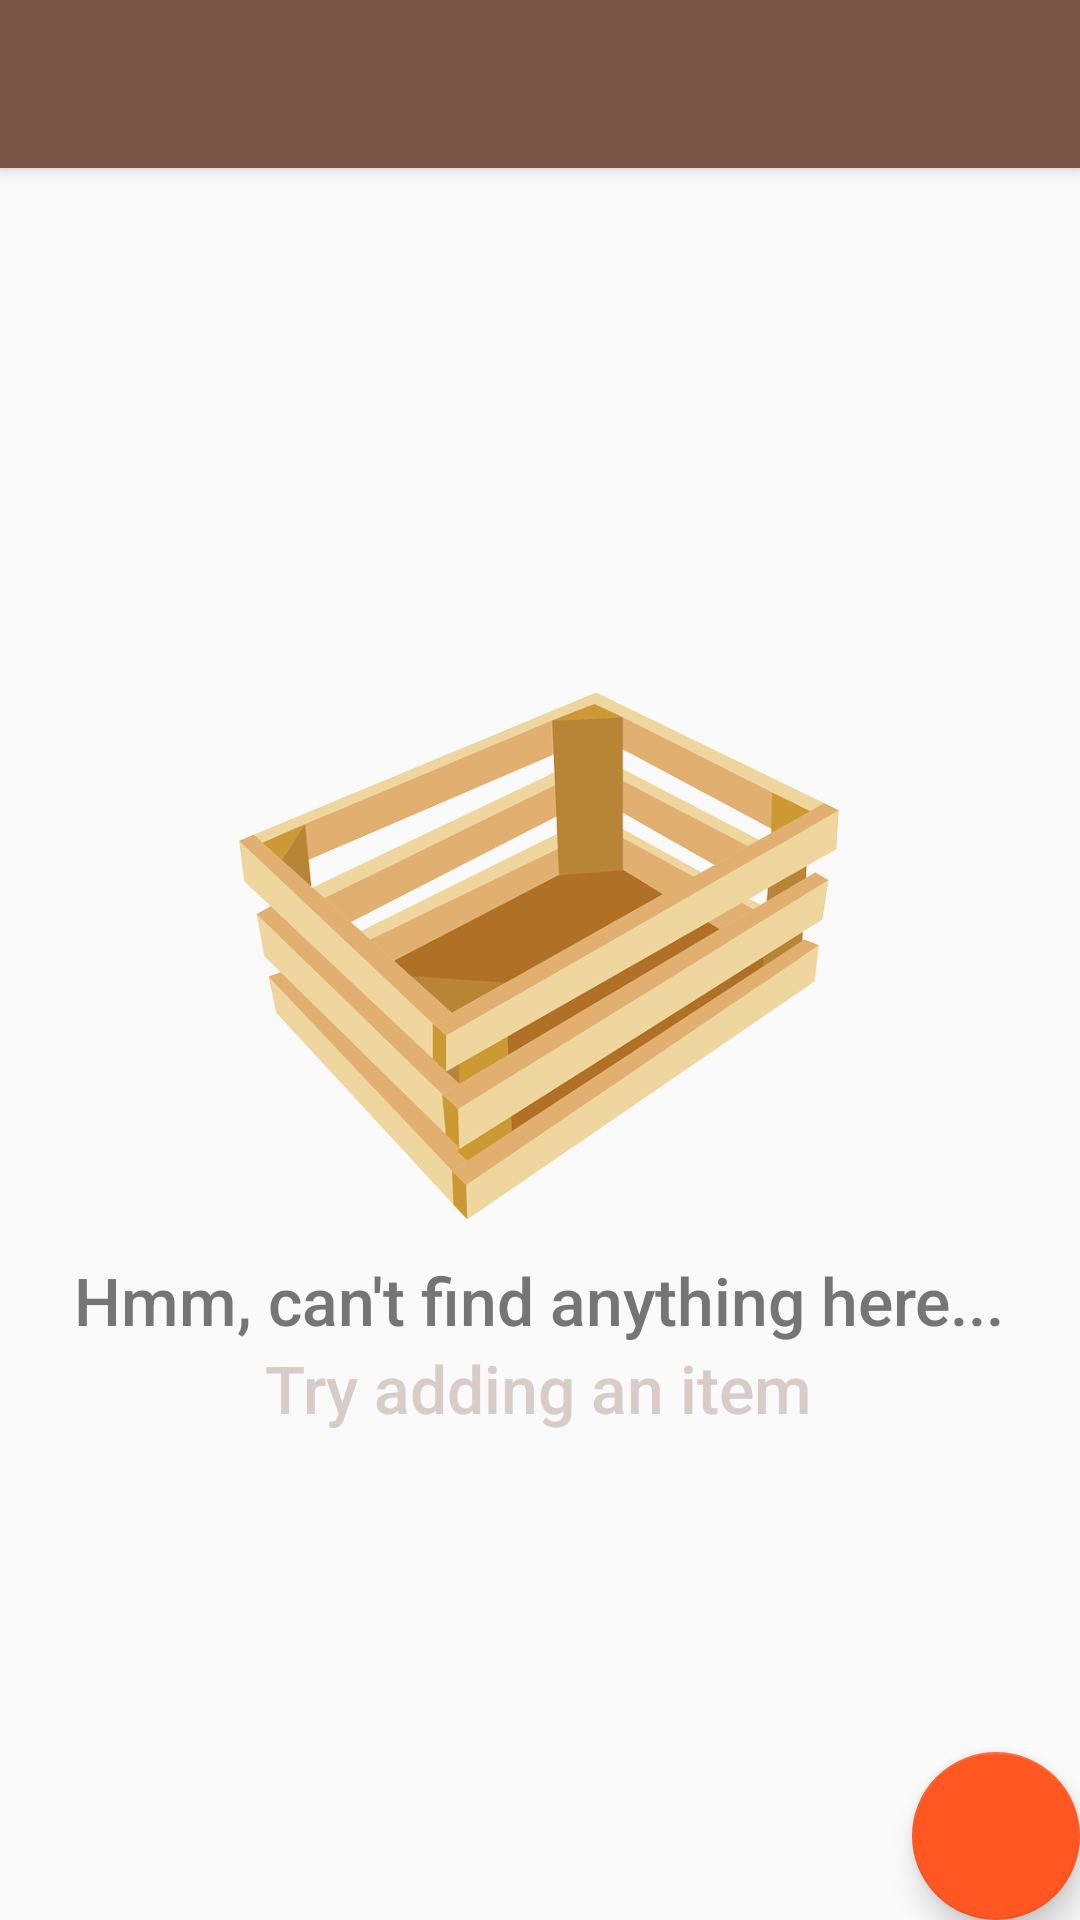

This screen was rendered from an Android layout file. Write that file and the resources it references.
<!-- AndroidManifest.xml: activity theme AppTheme.NoActionBar -->
<!-- res/layout/activity_inventory.xml -->
<?xml version="1.0" encoding="utf-8"?>
<android.support.design.widget.CoordinatorLayout xmlns:android="http://schemas.android.com/apk/res/android"
    xmlns:app="http://schemas.android.com/apk/res-auto"
    xmlns:tools="http://schemas.android.com/tools"
    android:layout_width="match_parent"
    android:layout_height="match_parent"
    android:fitsSystemWindows="true"
    tools:context="com.example.android.inventoryapp.InventoryActivity">

    <android.support.design.widget.AppBarLayout
        android:layout_width="match_parent"
        android:layout_height="wrap_content"
        android:theme="@style/AppTheme.AppBarOverlay">

        <android.support.v7.widget.Toolbar
            android:id="@+id/toolbar"
            android:layout_width="match_parent"
            android:layout_height="?attr/actionBarSize"
            android:background="?attr/colorPrimary"
            app:popupTheme="@style/AppTheme.PopupOverlay" />

    </android.support.design.widget.AppBarLayout>

    <android.support.design.widget.FloatingActionButton
        android:id="@+id/fab"
        android:layout_width="wrap_content"
        android:layout_height="wrap_content"
        android:layout_gravity="bottom|end"
        android:layout_margin="@dimen/fab_margin"
        app:fabSize="normal"
        app:srcCompat="@drawable/ic_add_white_36pt_3x" />

    <include layout="@layout/content_inventory" />

</android.support.design.widget.CoordinatorLayout>
<!-- res/layout/content_inventory.xml (included above) -->
<?xml version="1.0" encoding="utf-8"?>
<RelativeLayout xmlns:android="http://schemas.android.com/apk/res/android"
    xmlns:app="http://schemas.android.com/apk/res-auto"
    xmlns:tools="http://schemas.android.com/tools"
    android:id="@+id/content_inventory"
    android:layout_width="match_parent"
    android:layout_height="match_parent"
    app:layout_behavior="@string/appbar_scrolling_view_behavior"
    tools:context="com.example.android.inventoryapp.InventoryActivity"
    tools:showIn="@layout/activity_inventory">


    <ListView
        android:id="@+id/list"
        android:layout_width="match_parent"
        android:layout_height="match_parent">

    </ListView>

    <RelativeLayout
        android:id="@+id/empty_view"
        android:layout_width="wrap_content"
        android:layout_height="wrap_content"
        android:layout_centerInParent="true">

        <ImageView
            android:id="@+id/empty_box_image"
            android:layout_width="200dp"
            android:layout_height="200dp"
            android:layout_alignParentTop="true"
            android:layout_centerHorizontal="true"
            android:src="@drawable/empty_crate" />

        <TextView
            android:id="@+id/empty_text_title"
            android:layout_width="wrap_content"
            android:layout_height="wrap_content"
            android:layout_below="@+id/empty_box_image"
            android:layout_centerInParent="true"
            android:fontFamily="sans-serif-medium"
            android:text="@string/empty_state_title"
            android:textAppearance="?android:textAppearanceLarge"
            android:textColor="@color/colorSecondaryText" />

        <TextView
            android:id="@+id/empty_text_subtitle"
            android:layout_width="wrap_content"
            android:layout_height="wrap_content"
            android:layout_below="@+id/empty_text_title"
            android:layout_centerHorizontal="true"
            android:fontFamily="sans-serif-medium"
            android:text="@string/empty_state_subtitle"
            android:textAppearance="?android:textAppearanceLarge"
            android:textColor="@color/colorPrimaryLight" />


    </RelativeLayout>
</RelativeLayout>
<!-- resources referenced by this layout -->
<resources>
  <color name="colorPrimaryLight">#D7CCC8</color>
  <color name="colorSecondaryText">#757575</color>
  <!-- drawable empty_crate: png bitmap (drawable-mdpi, 126903 bytes) -->
  <string name="empty_state_subtitle">Try adding an item</string>
  <string name="empty_state_title">Hmm, can\'t find anything here...</string>
  <style name="AppTheme.AppBarOverlay" parent="ThemeOverlay.AppCompat.Dark.ActionBar" />
  <style name="AppTheme.PopupOverlay" parent="ThemeOverlay.AppCompat.Light" />
  <style name="AppTheme.NoActionBar">
          <item name="windowActionBar">false</item>
          <item name="windowNoTitle">true</item>
      </style>
</resources>
